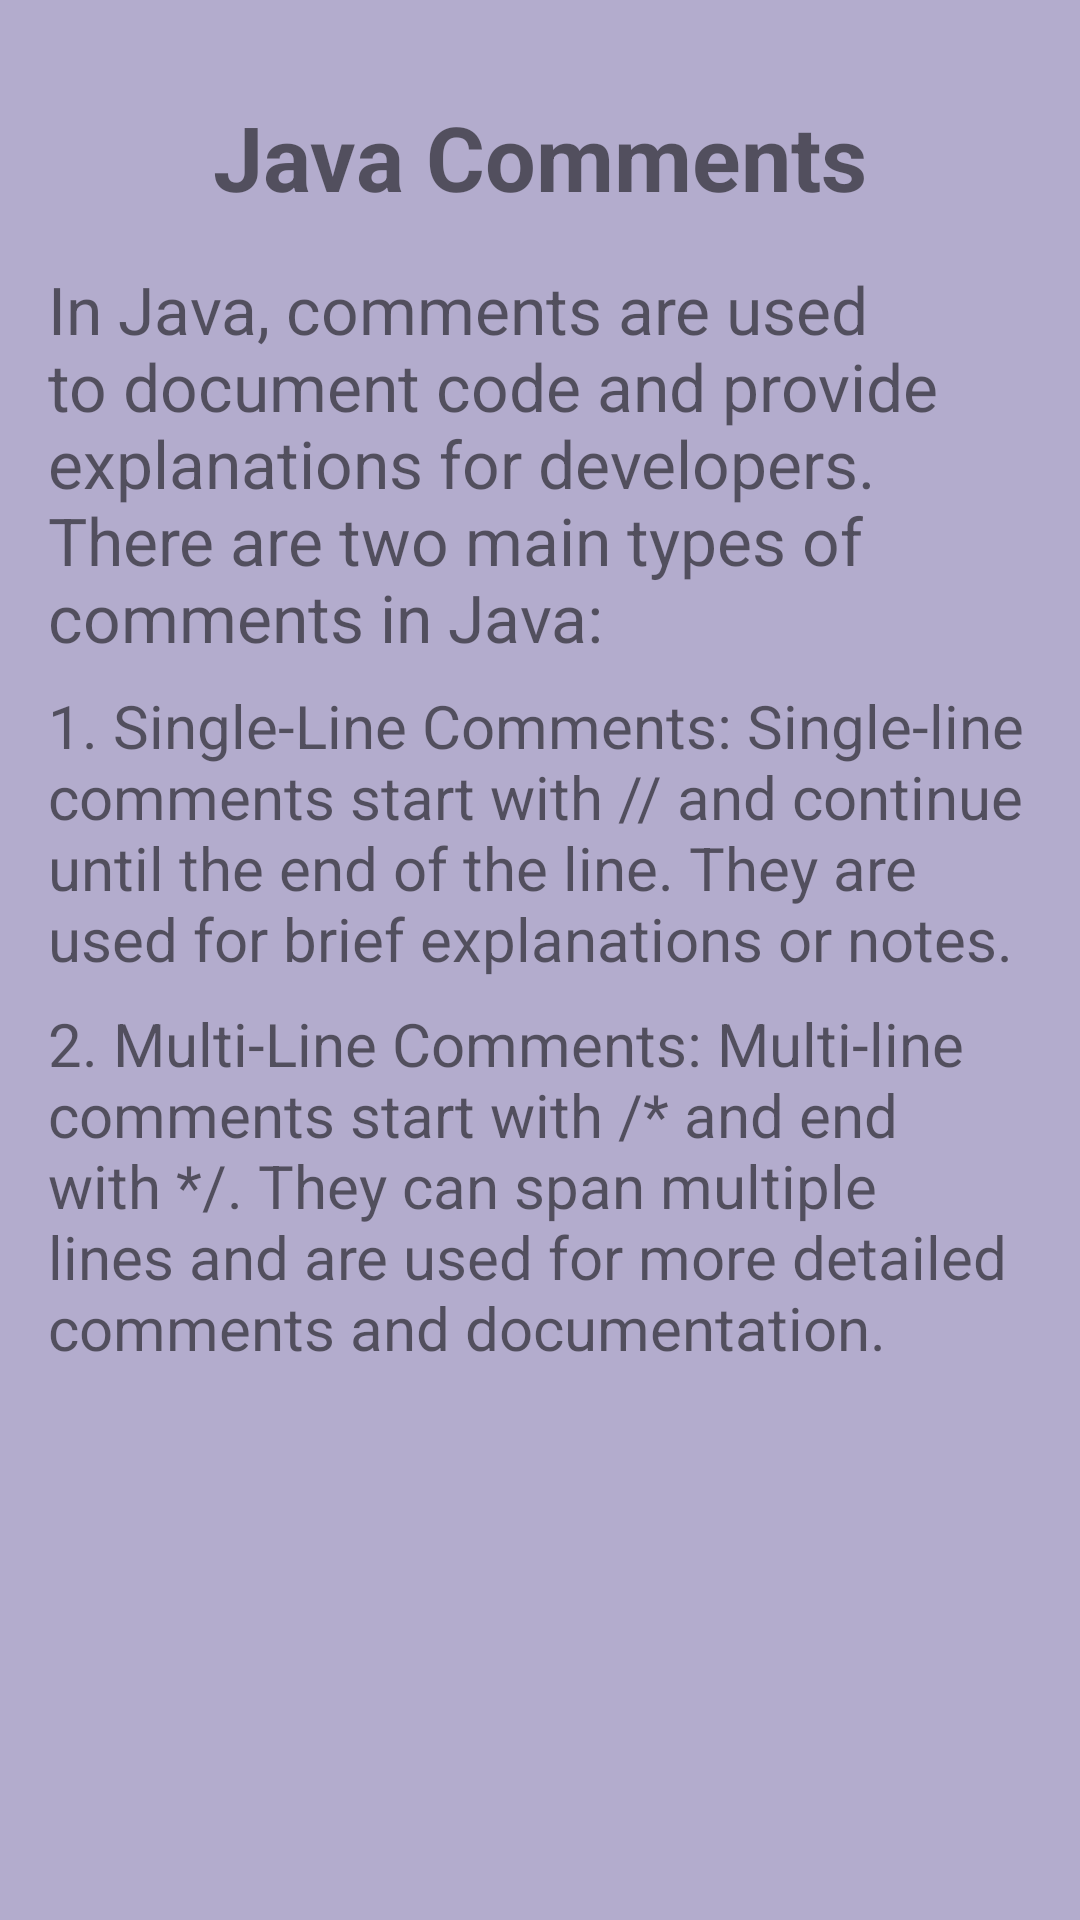

Layout XML and referenced resources for this Android screen:
<!-- AndroidManifest.xml: application theme Theme.MaterialComponents.Light.NoActionBar -->
<!-- res/layout/activity_comments_in_java.xml -->
<?xml version="1.0" encoding="utf-8"?>
<ScrollView
xmlns:android="http://schemas.android.com/apk/res/android"
xmlns:app="http://schemas.android.com/apk/res-auto"
xmlns:tools="http://schemas.android.com/tools"
android:layout_width="match_parent"
android:layout_height="match_parent"
tools:context=".chapter.three.CommentsInJava"
    android:background=" #B3ACCD">

<LinearLayout
    android:layout_width="match_parent"
    android:layout_height="wrap_content"
    android:orientation="vertical"
    android:padding="16dp">

    <TextView
        android:layout_width="wrap_content"
        android:layout_height="wrap_content"
        android:text="Java Comments"
        android:textSize="30sp"
        android:textStyle="bold"
        android:layout_gravity="center_horizontal"
        android:layout_marginTop="16dp" />

    <TextView
        android:layout_width="wrap_content"
        android:layout_height="wrap_content"
        android:textSize="22sp"
        android:text="In Java, comments are used to document code and provide explanations for developers. There are two main types of comments in Java:"
        android:layout_marginTop="16dp" />

    <TextView
        android:layout_width="wrap_content"
        android:layout_height="wrap_content"
        android:textSize="20sp"
        android:text="1. Single-Line Comments: Single-line comments start with // and continue until the end of the line. They are used for brief explanations or notes."
        android:layout_marginTop="8dp" />

    <TextView
        android:layout_width="wrap_content"
        android:layout_height="wrap_content"
        android:textSize="20sp"
        android:text="2. Multi-Line Comments: Multi-line comments start with /* and end with */. They can span multiple lines and are used for more detailed comments and documentation."
        android:layout_marginTop="8dp" />

    

</LinearLayout>
</ScrollView>
<!-- resources referenced by this layout -->
<resources>

</resources>
